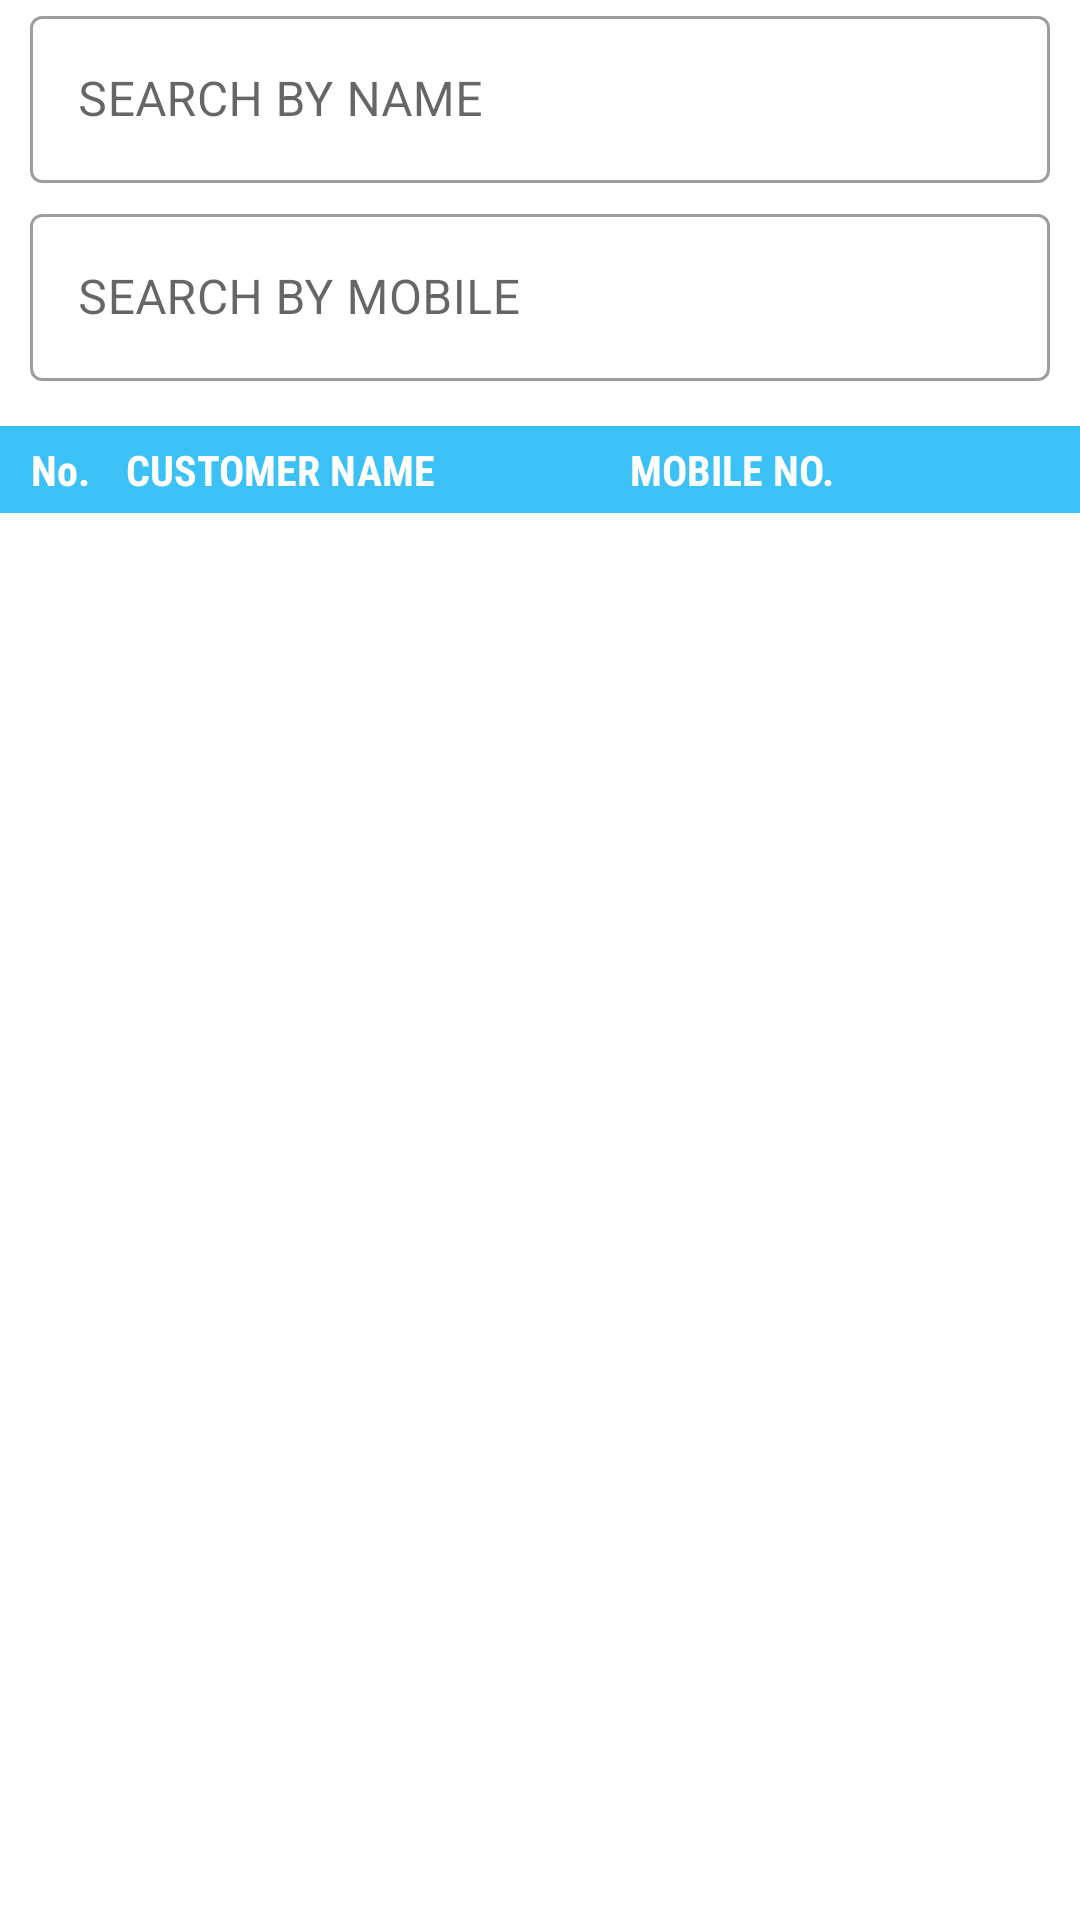

Reconstruct the res/layout file that produces this screen, plus the resources it refers to.
<!-- AndroidManifest.xml: application theme Theme.RRMoB -->
<!-- res/layout/fragment_customer.xml -->
<?xml version="1.0" encoding="utf-8"?>
<layout xmlns:android="http://schemas.android.com/apk/res/android"
    xmlns:app="http://schemas.android.com/apk/res-auto"
    xmlns:tools="http://schemas.android.com/tools">
<androidx.constraintlayout.widget.ConstraintLayout
    android:layout_width="match_parent"
    android:layout_height="match_parent">

    <ScrollView
        android:id="@+id/centry"
        android:layout_width="0dp"
        android:layout_height="0dp"
        android:visibility="gone"
        app:layout_constraintBottom_toBottomOf="parent"
        app:layout_constraintEnd_toEndOf="parent"
        app:layout_constraintStart_toStartOf="parent"
        app:layout_constraintTop_toTopOf="parent">

        <LinearLayout
            android:layout_width="match_parent"
            android:layout_height="wrap_content"
            android:orientation="vertical">

            <com.google.android.material.textfield.TextInputLayout
                android:id="@+id/customerDesc"
                style="@style/Widget.MaterialComponents.TextInputLayout.OutlinedBox"
                android:layout_width="match_parent"
                android:layout_height="wrap_content"
                android:layout_marginStart="10dp"
                android:layout_marginTop="0dp"
                android:layout_marginEnd="10dp"
                android:layout_marginBottom="5dp"
                android:enabled="true"
                android:hint="CUSTOMER NAME">


                <com.google.android.material.textfield.TextInputEditText
                    android:id="@+id/customerDesc_view"
                    android:layout_width="match_parent"
                    android:layout_height="wrap_content"
                    android:inputType="text" />

            </com.google.android.material.textfield.TextInputLayout>

            <com.google.android.material.textfield.TextInputLayout
                android:id="@+id/customerMob"
                style="@style/Widget.MaterialComponents.TextInputLayout.OutlinedBox"
                android:layout_width="match_parent"
                android:layout_height="wrap_content"
                android:layout_marginStart="10dp"
                android:layout_marginTop="0dp"
                android:layout_marginEnd="10dp"
                android:layout_marginBottom="5dp"
                android:enabled="true"
                android:hint="MOBILE NUMBER">


                <com.google.android.material.textfield.TextInputEditText
                    android:id="@+id/customerMob_view"
                    android:layout_width="match_parent"
                    android:layout_height="wrap_content"
                    android:inputType="number" />

            </com.google.android.material.textfield.TextInputLayout>

        </LinearLayout>
    </ScrollView>

    <androidx.constraintlayout.widget.ConstraintLayout
        android:id="@+id/clist"
        android:layout_width="0dp"
        android:layout_height="0dp"
        android:visibility="visible"
        app:layout_constraintBottom_toBottomOf="parent"
        app:layout_constraintEnd_toEndOf="parent"
        app:layout_constraintStart_toStartOf="parent"
        app:layout_constraintTop_toTopOf="parent">

        <LinearLayout
            android:id="@+id/linearLayout9"
            android:layout_width="match_parent"
            android:layout_height="wrap_content"
            android:orientation="vertical"
            app:layout_constraintEnd_toEndOf="parent"
            app:layout_constraintStart_toStartOf="parent"
            app:layout_constraintTop_toTopOf="parent">

            <com.google.android.material.textfield.TextInputLayout
                android:id="@+id/scustomerDesc"
                style="@style/Widget.MaterialComponents.TextInputLayout.OutlinedBox"
                android:layout_width="match_parent"
                android:layout_height="wrap_content"
                android:layout_marginStart="10dp"
                android:layout_marginTop="0dp"
                android:layout_marginEnd="10dp"
                android:layout_marginBottom="5dp"
                android:enabled="true"
                android:hint="SEARCH BY NAME">


                <com.google.android.material.textfield.TextInputEditText
                    android:id="@+id/scustomerDesc_view"
                    android:layout_width="match_parent"
                    android:layout_height="wrap_content"
                    android:inputType="text" />

            </com.google.android.material.textfield.TextInputLayout>

            <com.google.android.material.textfield.TextInputLayout
                android:id="@+id/scustomerMob"
                style="@style/Widget.MaterialComponents.TextInputLayout.OutlinedBox"
                android:layout_width="match_parent"
                android:layout_height="wrap_content"
                android:layout_marginStart="10dp"
                android:layout_marginTop="0dp"
                android:layout_marginEnd="10dp"
                android:layout_marginBottom="5dp"
                android:enabled="true"
                android:hint="SEARCH BY MOBILE">


                <com.google.android.material.textfield.TextInputEditText
                    android:id="@+id/scustomerMob_view"
                    android:layout_width="match_parent"
                    android:layout_height="wrap_content"
                    android:inputType="text" />

            </com.google.android.material.textfield.TextInputLayout>

        </LinearLayout>

        <androidx.constraintlayout.widget.Guideline
            android:id="@+id/guideline2"
            android:layout_width="wrap_content"
            android:layout_height="match_parent"
            android:orientation="vertical"
            app:layout_constraintGuide_percent="0.5" />

        <androidx.constraintlayout.widget.ConstraintLayout
            android:id="@+id/constraintLayout"
            android:layout_width="0dp"
            android:layout_height="wrap_content"
            android:layout_marginTop="10dp"
            android:background="@color/purple_500"
            app:layout_constraintEnd_toEndOf="parent"
            app:layout_constraintStart_toStartOf="parent"
            app:layout_constraintTop_toBottomOf="@+id/linearLayout9">

            <TextView
                android:id="@+id/textViewParentGroupAG2"
                android:layout_width="150dp"
                android:layout_height="wrap_content"
                android:fontFamily="sans-serif-condensed"
                android:paddingTop="5dp"
                android:paddingBottom="5dp"
                android:text="MOBILE NO."
                android:textColor="@color/white"
                android:textStyle="bold"
                app:layout_constraintEnd_toEndOf="parent"
                app:layout_constraintTop_toTopOf="parent" />

            <TextView
                android:id="@+id/textViewNameAG2"
                android:layout_width="0dp"
                android:layout_height="wrap_content"
                android:layout_marginStart="2dp"
                android:fontFamily="sans-serif-condensed"
                android:paddingTop="5dp"
                android:paddingBottom="5dp"
                android:text="CUSTOMER NAME"
                android:textColor="@color/white"
                android:textStyle="bold"
                app:layout_constraintEnd_toStartOf="@+id/textViewParentGroupAG2"
                app:layout_constraintStart_toEndOf="@+id/textViewRowSNoAG2"
                app:layout_constraintTop_toTopOf="parent"
                tools:ignore="RelativeOverlap" />

            <TextView
                android:id="@+id/textViewRowSNoAG2"
                android:layout_width="40dp"
                android:layout_height="wrap_content"

                android:fontFamily="sans-serif-condensed"
                android:gravity="center"
                android:paddingTop="5dp"
                android:paddingBottom="5dp"
                android:text="No."
                android:textColor="@color/white"
                android:textStyle="bold"
                app:layout_constraintStart_toStartOf="parent"
                app:layout_constraintTop_toTopOf="parent"
                tools:ignore="RelativeOverlap" />
        </androidx.constraintlayout.widget.ConstraintLayout>

        <ListView
            android:id="@+id/listview"
            android:layout_width="0dp"
            android:layout_height="0dp"
            android:choiceMode="singleChoice"
            app:layout_constraintBottom_toBottomOf="parent"
            app:layout_constraintEnd_toEndOf="parent"
            app:layout_constraintStart_toStartOf="parent"
            app:layout_constraintTop_toBottomOf="@+id/constraintLayout">

        </ListView>
    </androidx.constraintlayout.widget.ConstraintLayout>

    <TextView
        android:id="@+id/tvnodata"
        android:layout_width="wrap_content"
        android:layout_height="wrap_content"
        android:text="No Data Found"
        android:visibility="gone"
        app:layout_constraintBottom_toBottomOf="parent"
        app:layout_constraintEnd_toEndOf="parent"
        app:layout_constraintStart_toStartOf="parent"
        app:layout_constraintTop_toTopOf="parent" />

</androidx.constraintlayout.widget.ConstraintLayout>
</layout>
<!-- resources referenced by this layout -->
<resources>
  <color name="purple_500">#3BC1F6</color>
  <color name="white">#FFFFFFFF</color>
  <style name="Theme.RRMoB" parent="Theme.MaterialComponents.DayNight.NoActionBar">
          
          <item name="colorPrimary">@color/purple_500</item>
          <item name="colorPrimaryVariant">@color/purple_700</item>
          <item name="colorOnPrimary">@color/white</item>
          
          <item name="colorSecondary">@color/teal_200</item>
          <item name="colorSecondaryVariant">@color/teal_700</item>
          <item name="colorOnSecondary">@color/black</item>
          
          <item name="android:statusBarColor" tools:targetApi="l">?attr/colorPrimaryVariant</item>
          
      </style>
  <color name="purple_700">#0252CA</color>
  <color name="teal_200">#3BC1F6</color>
  <color name="teal_700">#BBF7FF</color>
  <color name="black">#FF000000</color>
</resources>
